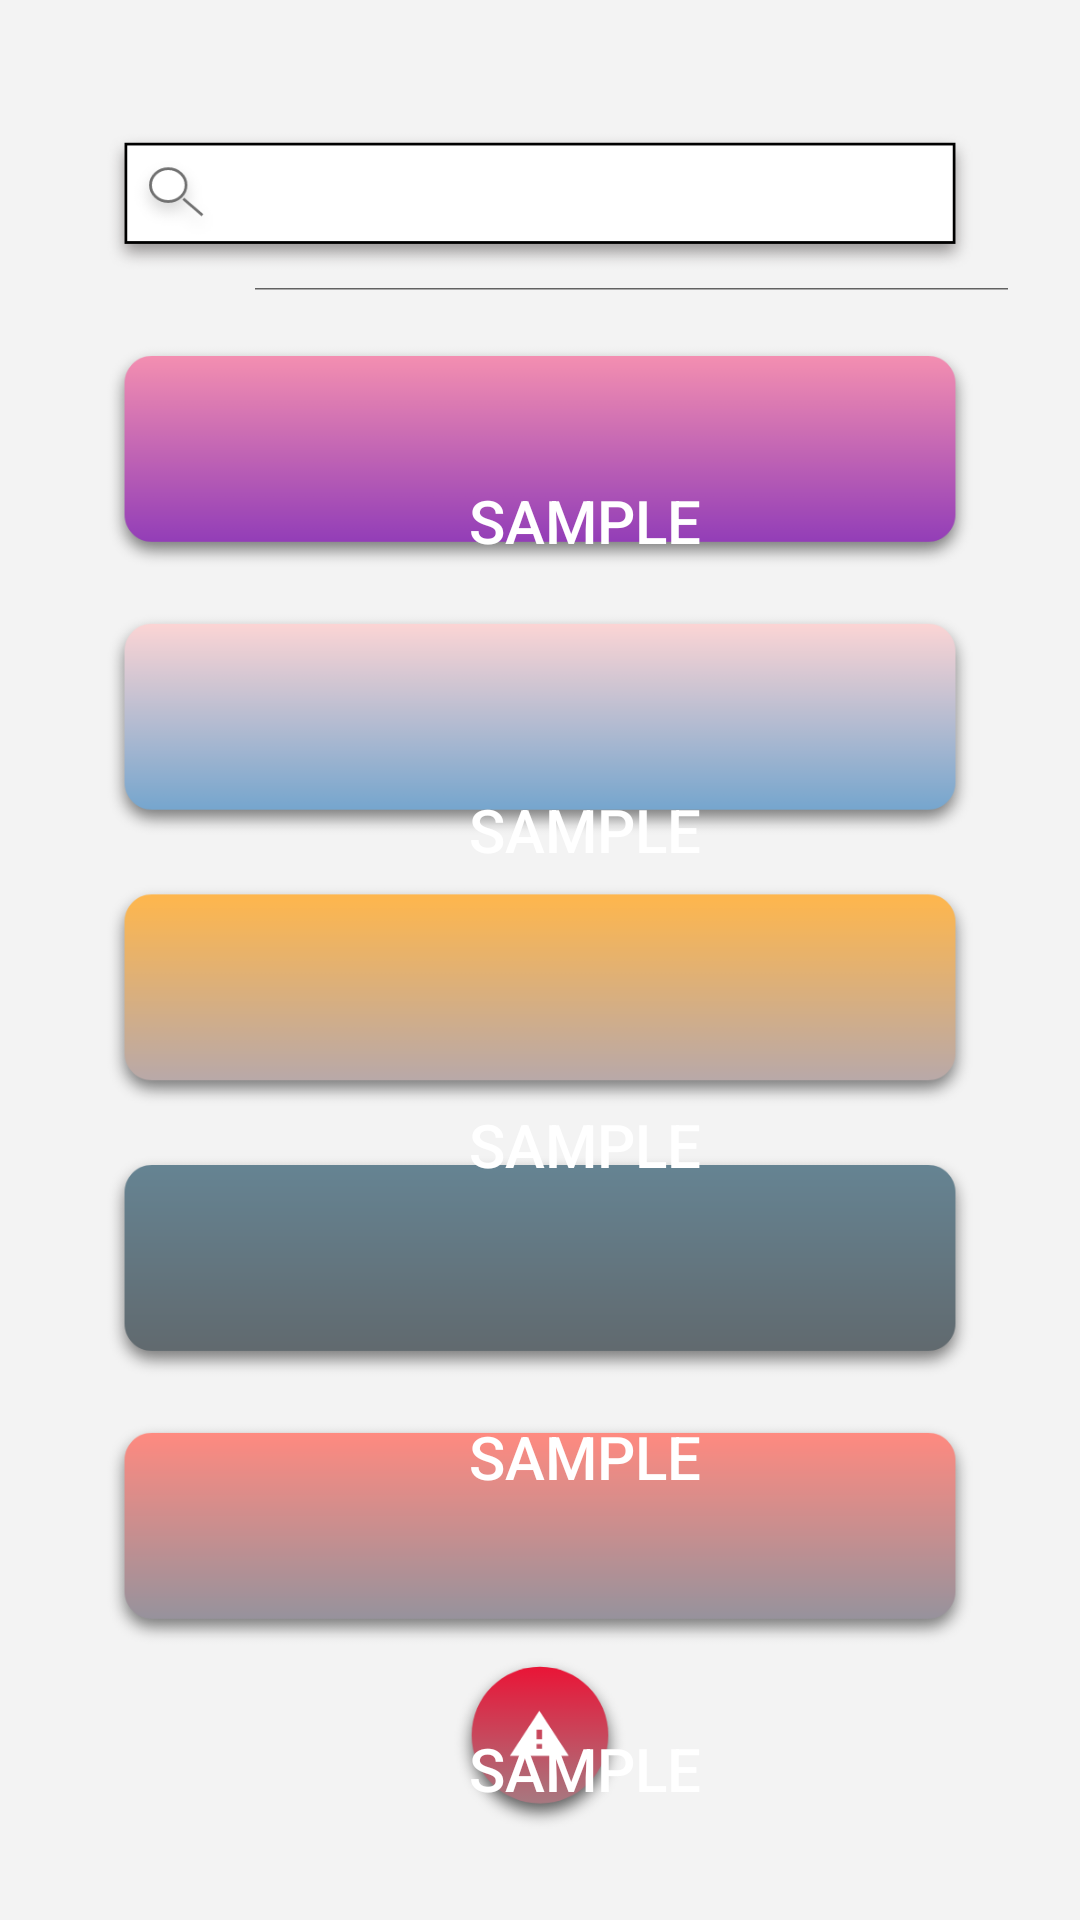

Layout XML and referenced resources for this Android screen:
<!-- AndroidManifest.xml: application theme AppTheme -->
<!-- res/layout/activity_main.xml -->
<?xml version="1.0" encoding="utf-8"?>
<RelativeLayout xmlns:android="http://schemas.android.com/apk/res/android"
    android:layout_width="match_parent"
    android:layout_height="match_parent"
    xmlns:app="http://schemas.android.com/apk/res-auto"
    android:paddingLeft="16dp"
    android:paddingRight="16dp"
    android:id="@+id/relative"
    android:background="#F3F3F3">

    <ImageView
        android:layout_width="match_parent"
        android:layout_height="match_parent"
        android:src="@drawable/ok"
        android:id="@+id/ui"
        />

    <Button
        android:id="@+id/emergency"
        android:layout_width="50dp"
        android:layout_height="50dp"
        android:layout_alignBottom="@id/ui"
        android:layout_centerHorizontal="true"
        android:background="#00ff001C"
        android:layout_marginBottom="40dp"/>
    
    <android.widget.SearchView
        android:layout_width="280dp"
        android:layout_height="37dp"
        android:layout_marginTop="60dp"
        android:layout_marginLeft="61dp"
        android:iconifiedByDefault="false"
        android:searchIcon="@null"
        android:searchHintIcon="@null"
        android:id="@+id/search_bar"
        />

    <Button
        android:layout_width="320dp"
        android:layout_height="73dp"
        android:layout_alignLeft="@id/ui"
        android:layout_marginLeft="30dp"
        android:layout_marginTop="137dp"
        android:background="#00ff001C"
        android:text="Sample"
        android:textSize="20sp"
        android:textColor="@color/White"
        android:textAlignment="center"
        android:id="@+id/button1"
        />

    <Button
        android:layout_width="320dp"
        android:layout_height="73dp"
        android:layout_alignLeft="@id/ui"
        android:layout_marginLeft="30dp"
        android:layout_marginTop="240dp"
        android:background="#00ff001C"
        android:text="Sample"
        android:textSize="20sp"
        android:textColor="@color/White"
        android:textAlignment="center"
        android:id="@+id/button2"
        />

    <Button
        android:layout_width="320dp"
        android:layout_height="73dp"
        android:layout_alignLeft="@id/ui"
        android:layout_marginLeft="30dp"
        android:layout_marginTop="345dp"
        android:background="#00ff001C"
        android:text="Sample"
        android:textSize="20sp"
        android:textColor="@color/White"
        android:textAlignment="center"
        android:id="@+id/button3"
        />

    <Button
        android:layout_width="320dp"
        android:layout_height="73dp"
        android:layout_alignLeft="@id/ui"
        android:layout_marginLeft="30dp"
        android:layout_marginTop="449dp"
        android:background="#00ff001C"
        android:text="Sample"
        android:textSize="20sp"
        android:textColor="@color/White"
        android:textAlignment="center"
        android:id="@+id/button4"
        />

    <Button
        android:layout_width="320dp"
        android:layout_height="73dp"
        android:layout_alignLeft="@id/ui"
        android:layout_marginLeft="30dp"
        android:layout_marginTop="553dp"
        android:background="#00ff001C"
        android:text="Sample"
        android:textSize="20sp"
        android:textColor="@color/White"
        android:textAlignment="center"
        android:id="@+id/button5"
        />


</RelativeLayout>
<!-- resources referenced by this layout -->
<resources>
  <color name="White">#FFFFFF</color>
  <!-- drawable ok: png bitmap (drawable-hdpi, 37588 bytes) -->
  <style name="AppTheme" parent="Theme.AppCompat.Light.NoActionBar">
          
          <item name="colorPrimary">@color/colorPrimary</item>
          <item name="colorPrimaryDark">@color/colorPrimaryDark</item>
          <item name="colorAccent">@color/colorAccent</item>
          <item name="searchViewStyle">@style/AppTheme.SearchViewStyleAfterV21</item>
      </style>
  <color name="colorPrimary">#59031B</color>
  <color name="colorPrimaryDark">#59031B</color>
  <color name="colorAccent">#03DAC5</color>
  <style name="AppTheme.SearchViewStyleAfterV21" parent="Widget.AppCompat.SearchView">
          <item name="closeIcon">@android:color/transparent</item>
      </style>
</resources>
